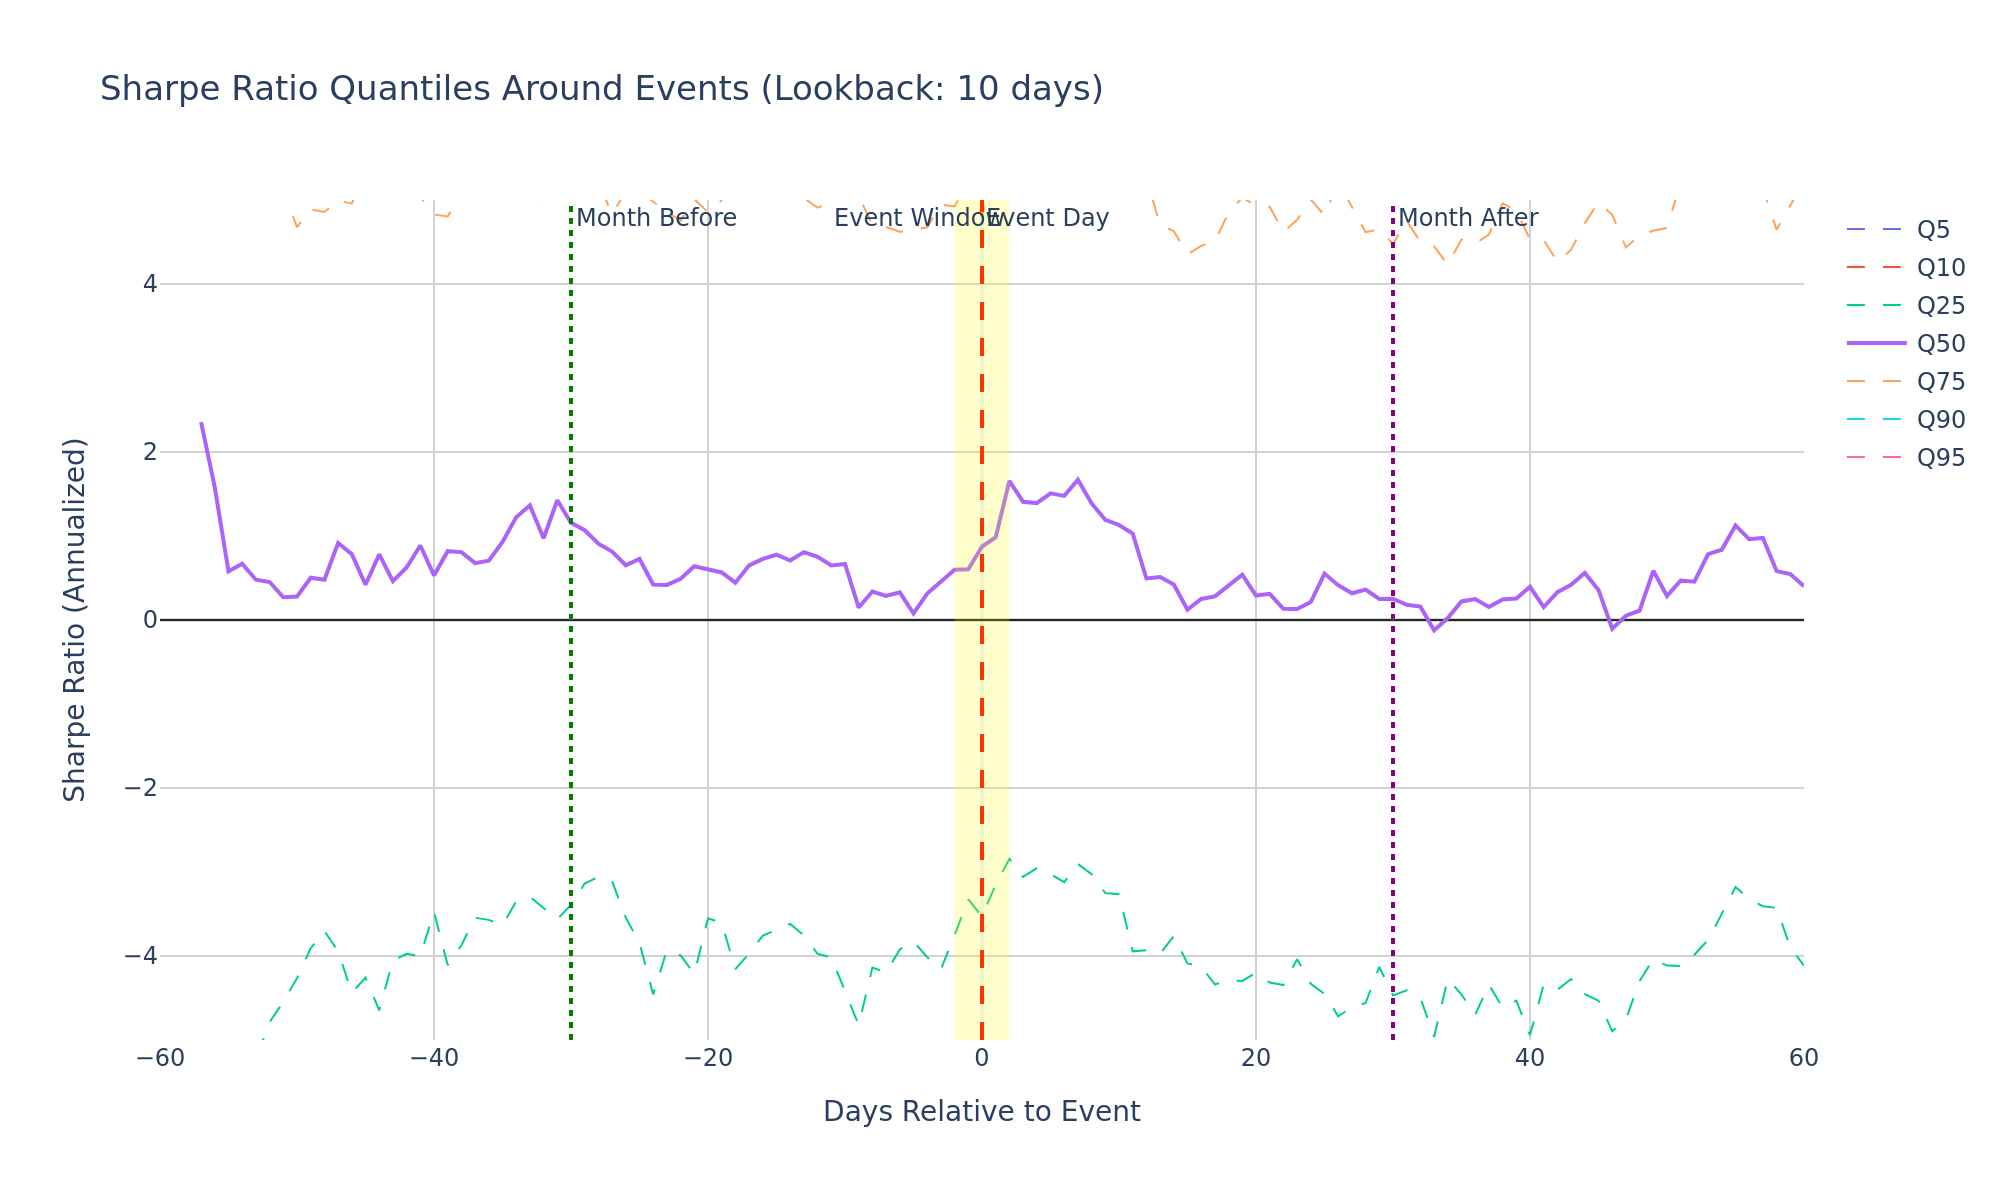

Values plotted in this chart, from the file beside it:
days_to_event, event_count, sharpe_q5, sharpe_q10, sharpe_q25, sharpe_q50, sharpe_q75, sharpe_q90, sharpe_q95
-60, 0, , , , , , , 
-59, 0, , , , , , , 
-58, 0, , , , , , , 
-57, 273, -10.0, -10.0, -5.854, 2.356, 9.278, 10.0, 10.0
-56, 458, -10.0, -10.0, -6.531, 1.579, 7.279, 10.0, 10.0
-55, 834, -10.0, -10.0, -6.085, 0.5793, 7.133, 10.0, 10.0
-54, 901, -10.0, -10.0, -5.549, 0.6689, 6.079, 10.0, 10.0
-53, 902, -10.0, -10.0, -5.238, 0.4791, 5.887, 10.0, 10.0
-52, 902, -10.0, -9.996, -4.786, 0.4521, 5.395, 10.0, 10.0
-51, 902, -10.0, -9.187, -4.545, 0.2699, 5.114, 9.281, 10.0
-50, 902, -10.0, -8.526, -4.265, 0.279, 4.676, 9.03, 10.0
-49, 902, -10.0, -8.541, -3.907, 0.5034, 4.888, 9.271, 10.0
-48, 903, -10.0, -8.006, -3.702, 0.4794, 4.858, 8.729, 10.0
-47, 904, -10.0, -7.722, -3.944, 0.9167, 4.994, 8.666, 10.0
-46, 903, -10.0, -8.54, -4.437, 0.7843, 4.957, 8.969, 10.0
-45, 901, -10.0, -8.407, -4.257, 0.4193, 5.381, 9.163, 10.0
-44, 900, -10.0, -8.888, -4.649, 0.7817, 5.369, 8.837, 10.0
-43, 901, -10.0, -8.515, -4.054, 0.4625, 5.457, 9.139, 10.0
-42, 901, -10.0, -8.313, -3.974, 0.6256, 5.282, 9.469, 10.0
-41, 901, -10.0, -8.056, -4, 0.8874, 5.036, 8.95, 10.0
-40, 900, -10.0, -7.919, -3.474, 0.5307, 4.826, 8.629, 10.0
-39, 898, -10.0, -8.434, -4.108, 0.8192, 4.804, 9.24, 10.0
-38, 897, -10.0, -8.689, -3.871, 0.8083, 5.069, 9.122, 10.0
-37, 898, -10.0, -8.107, -3.545, 0.6766, 5.58, 9.371, 10.0
-36, 899, -10.0, -8.506, -3.57, 0.7051, 5.488, 9.337, 10.0
-35, 899, -10.0, -7.707, -3.632, 0.9294, 5.465, 8.927, 10.0
-34, 900, -10.0, -7.685, -3.349, 1.224, 5.114, 8.911, 10.0
-33, 900, -10.0, -7.241, -3.296, 1.365, 5.29, 9.566, 10.0
-32, 900, -10.0, -7.77, -3.419, 0.9735, 5.012, 9.786, 10.0
-31, 900, -9.867, -7.374, -3.562, 1.426, 5.156, 10.0, 10.0
-30, 900, -10.0, -7.297, -3.391, 1.158, 5.404, 9.496, 10.0
-29, 900, -9.475, -7.522, -3.137, 1.069, 5.11, 8.824, 10.0
-28, 900, -9.057, -7.156, -3.058, 0.9078, 5.21, 8.804, 10.0
-27, 901, -9.581, -7.117, -3.111, 0.8146, 4.832, 8.745, 10.0
-26, 900, -10.0, -7.085, -3.543, 0.6515, 5.104, 8.954, 10.0
-25, 898, -10.0, -7.987, -3.843, 0.7266, 5.119, 9.447, 10.0
-24, 898, -10.0, -8.603, -4.459, 0.4218, 4.979, 10.0, 10.0
-23, 896, -10.0, -8.575, -3.93, 0.4177, 4.863, 9.877, 10.0
-22, 896, -10.0, -8.47, -3.993, 0.4899, 4.751, 9.641, 10.0
-21, 898, -10.0, -8.385, -4.213, 0.6403, 5.012, 9.572, 10.0
-20, 899, -10.0, -7.618, -3.551, 0.6096, 4.853, 9.799, 10.0
-19, 898, -10.0, -7.803, -3.607, 0.5658, 4.998, 9.301, 10.0
-18, 897, -10.0, -8.948, -4.157, 0.445, 5.515, 9.684, 10.0
-17, 897, -10.0, -8.62, -3.971, 0.651, 5.629, 9.592, 10.0
-16, 897, -10.0, -8.73, -3.757, 0.7272, 5.532, 9.724, 10.0
-15, 897, -10.0, -8.513, -3.69, 0.777, 5.305, 9.651, 10.0
-14, 897, -10.0, -8.518, -3.618, 0.7079, 5.116, 9.895, 10.0
-13, 897, -10.0, -7.996, -3.756, 0.8083, 5.024, 8.635, 10.0
-12, 897, -10.0, -8.246, -3.976, 0.7519, 4.908, 8.467, 10.0
-11, 897, -10.0, -8.9, -4.015, 0.6495, 4.971, 8.961, 10.0
-10, 896, -10.0, -8.711, -4.443, 0.667, 5.122, 9.405, 10.0
-9, 895, -10.0, -8.804, -4.823, 0.1484, 5.05, 9.531, 10.0
-8, 894, -10.0, -8.406, -4.137, 0.3387, 4.699, 9.105, 10.0
-7, 894, -10.0, -7.776, -4.196, 0.2863, 4.679, 8.568, 10.0
-6, 896, -10.0, -7.887, -3.922, 0.3282, 4.621, 8.289, 10.0
-5, 896, -10.0, -7.973, -3.829, 0.07728, 4.643, 8.269, 10.0
-4, 895, -10.0, -8.415, -4.013, 0.315, 4.676, 8.784, 10.0
-3, 895, -10.0, -9.063, -4.16, 0.4642, 4.945, 8.874, 10.0
-2, 895, -10.0, -8.244, -3.75, 0.5995, 4.923, 9.01, 10.0
-1, 895, -10.0, -8.197, -3.326, 0.605, 5.233, 8.749, 10.0
... 61 more rows
